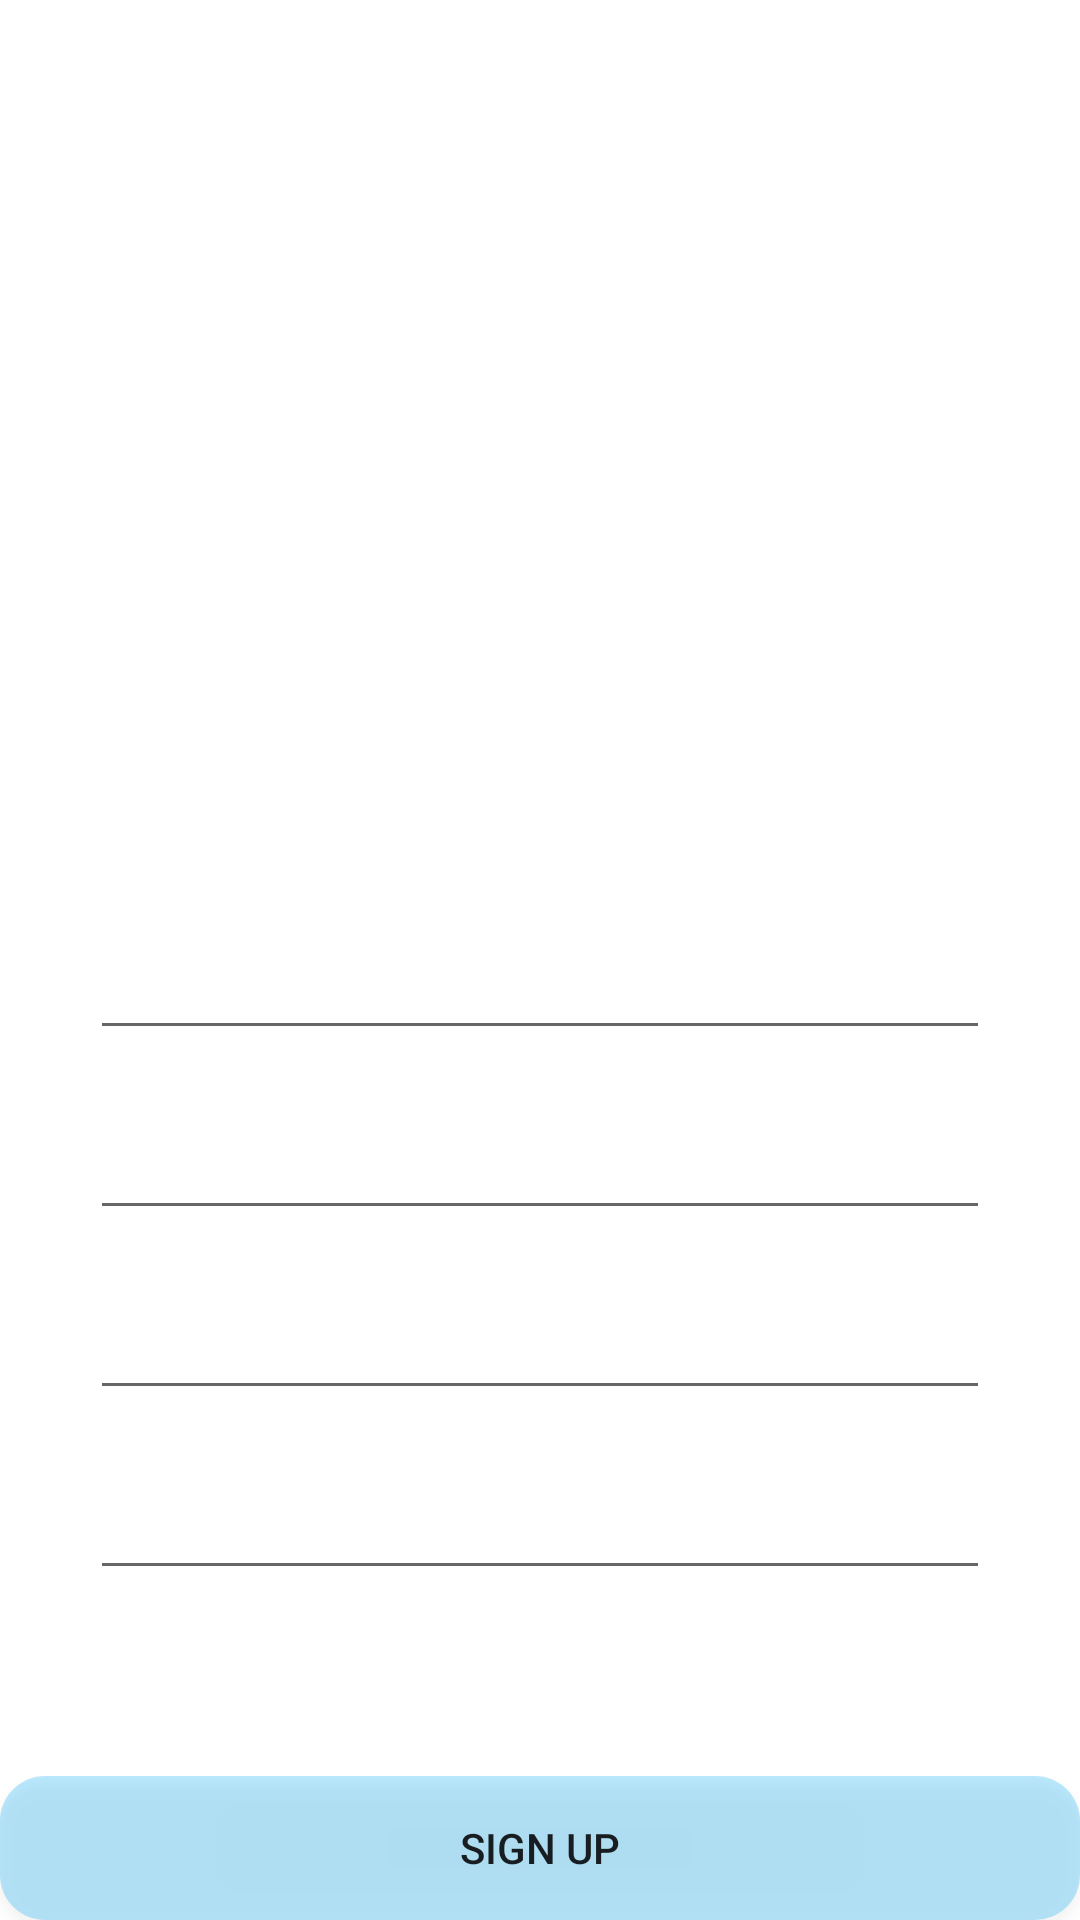

This screen was rendered from an Android layout file. Write that file and the resources it references.
<!-- AndroidManifest.xml: application theme Theme.J2HW8 -->
<!-- res/layout/sign_up.xml -->
<?xml version="1.0" encoding="utf-8"?>
<androidx.constraintlayout.widget.ConstraintLayout xmlns:android="http://schemas.android.com/apk/res/android"
    xmlns:app="http://schemas.android.com/apk/res-auto"
    xmlns:tools="http://schemas.android.com/tools"
    android:layout_width="match_parent"
    android:layout_height="match_parent"
    android:background="@drawable/backpng"
    tools:context=".MainActivity">


    <TextView
        android:id="@+id/textViewSignUp"
        android:layout_width="wrap_content"
        android:layout_height="wrap_content"
        android:layout_marginStart="90dp"
        android:layout_marginTop="110dp"
        android:text="Sign Up"
        android:textColor="@color/white"
        android:textSize="24sp"
        app:layout_constraintStart_toStartOf="parent"
        app:layout_constraintTop_toTopOf="parent" />

    <Button
        android:id="@+id/buttonSignUp"
        android:layout_width="0dp"
        android:layout_height="wrap_content"
        android:background="@drawable/rounded_btn"
        android:onClick="toastMaker"
        android:text="Sign Up"
        app:layout_constraintBottom_toBottomOf="parent"
        app:layout_constraintEnd_toEndOf="parent"
        app:layout_constraintStart_toStartOf="parent" />

    <EditText
        android:id="@+id/editTextTextLogin"
        android:layout_width="300dp"
        android:layout_height="60dp"
        android:hint="Введите логин"
        android:inputType="textPersonName"
        android:textColor="@color/white"
        android:textColorHint="@color/white"
        app:layout_constraintBottom_toBottomOf="@+id/buttonSignUp"
        app:layout_constraintEnd_toEndOf="parent"
        app:layout_constraintStart_toStartOf="parent"
        app:layout_constraintTop_toTopOf="parent" />

    <EditText
        android:id="@+id/editTextTextPersonEmail"
        android:layout_width="300dp"
        android:layout_height="60dp"
        android:hint="Введите email"
        android:inputType="textEmailAddress"
        android:textColor="@color/white"
        android:textColorHint="@color/white"
        app:layout_constraintEnd_toEndOf="parent"
        app:layout_constraintStart_toStartOf="parent"
        app:layout_constraintTop_toBottomOf="@+id/editTextTextLogin" />

    <EditText
        android:id="@+id/editTextTextPersonPassword"
        android:layout_width="300dp"
        android:layout_height="60dp"
        android:hint="Введите пароль"
        android:inputType="textPassword"
        android:textColor="@color/white"
        android:textColorHint="@color/white"
        app:layout_constraintEnd_toEndOf="parent"
        app:layout_constraintStart_toStartOf="parent"
        app:layout_constraintTop_toBottomOf="@+id/editTextTextPersonEmail" />

    <EditText
        android:id="@+id/editTextTextPersonPasswordConfirim"
        android:layout_width="300dp"
        android:layout_height="60dp"
        android:hint="Подтвердите пароль"
        android:inputType="textPassword"
        android:textColor="@color/white"
        android:textColorHint="@color/white"
        app:layout_constraintEnd_toEndOf="parent"
        app:layout_constraintStart_toStartOf="parent"
        app:layout_constraintTop_toBottomOf="@+id/editTextTextPersonPassword" />
</androidx.constraintlayout.widget.ConstraintLayout>
<!-- resources referenced by this layout -->
<resources>
  <!-- drawable rounded_btn (drawable) -->
  <?xml version="1.0" encoding="utf-8"?>
  <shape xmlns:android="http://schemas.android.com/apk/res/android">
     android:shape="rectangle"
      android:padding="10dp"
      <solid android:color="#4603A9F4"/>
      <corners
          android:radius="15dp"
      />
  </shape>
  <style name="Theme.J2HW8" parent="Theme.MaterialComponents.DayNight.NoActionBar">
          
          <item name="colorPrimary">@color/purple_500</item>
          <item name="colorPrimaryVariant">@color/purple_700</item>
          <item name="colorOnPrimary">@color/white</item>
          
          <item name="colorSecondary">@color/teal_200</item>
          <item name="colorSecondaryVariant">@color/teal_700</item>
          <item name="colorOnSecondary">@color/black</item>
          
          <item name="android:statusBarColor" tools:targetApi="l">?attr/colorPrimaryVariant</item>
          
      </style>
  <!-- not gathered from this repository: default colours our renderer supplied (Android Studio template values) -->
  <color name="purple_500">#FF6200EE</color>
  <color name="purple_700">#FF3700B3</color>
  <color name="teal_200">#FF03DAC5</color>
  <color name="teal_700">#FF018786</color>
  <color name="black">#FF000000</color>
  <color name="white">#FFFFFFFF</color>
</resources>
